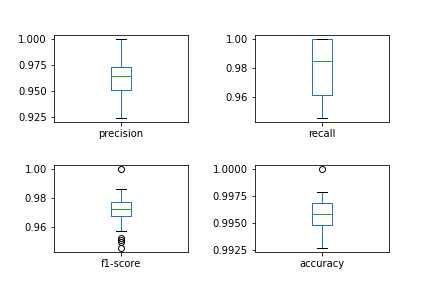

Data behind this chart, as committed beside it:
, precision, p_iqr, recall, r_iqr, f1-score, f_iqr, accuracy, a_iqr
0, 0.9644, 0.02297, 0.9844, 0.04054, 0.9724, 0.01004, 0.9958, 0.002096
